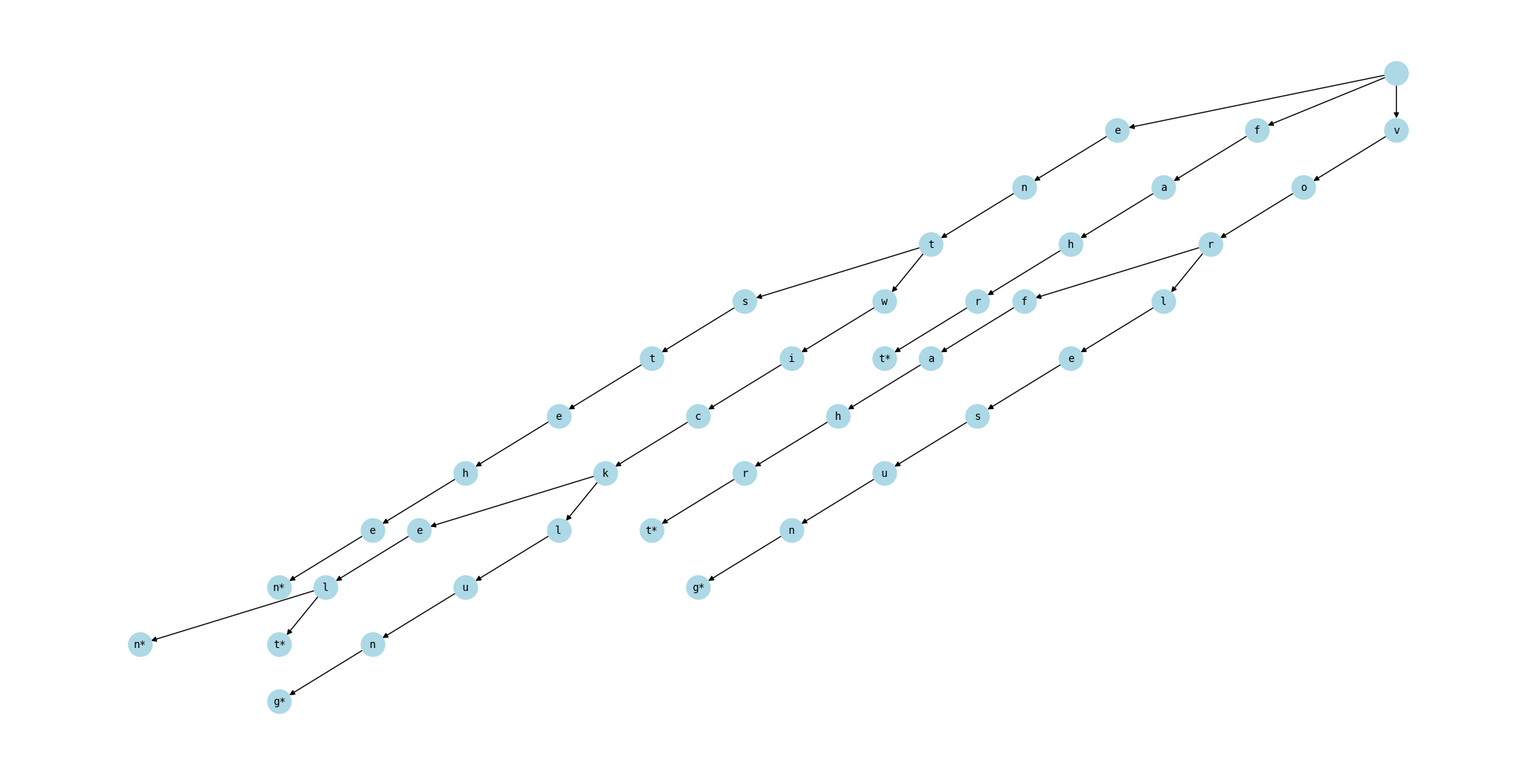

This chart was generated by the following Python code:
import matplotlib.pyplot as plt
import networkx as nx

class TrieNode:
    def __init__(self, char=""):
        self.char = char
        self.children = {}
        self.is_end = False

class Trie:
    def __init__(self):
        self.root = TrieNode()

    def insert(self, word):
        current = self.root
        for char in word:
            if char not in current.children:
                current.children[char] = TrieNode(char)
            current = current.children[char]
        current.is_end = True

def build_trie(words):
    trie = Trie()
    for word in words:
        trie.insert(word)
    return trie

def visualize_trie(trie):
    G = nx.DiGraph()
    pos = {}
    labels = {}

    def add_edges(node, parent_id=None, node_id=[0], x=0, y=0):
        current_id = node_id[0]
        node_id[0] += 1

        label = node.char if node.char else ""
        if node.is_end:
            label += "*"

        G.add_node(current_id)
        pos[current_id] = (x, -y)
        labels[current_id] = label

        if parent_id is not None:
            G.add_edge(parent_id, current_id)

        dx = -len(node.children) / 1.5
        for i, child in enumerate(sorted(node.children)):
            add_edges(node.children[child], current_id, node_id, x + dx + i, y + 1)

    add_edges(trie.root)

    plt.figure(figsize=(20, 10))
    nx.draw(G, pos, with_labels=False, arrows=True, node_size=500, node_color="lightblue", font_size=10)
    nx.draw_networkx_labels(G, pos, labels, font_size=10, font_family="monospace", verticalalignment='center')
    plt.axis("off")
    plt.tight_layout()
    plt.show()

# einzufügende Terme
words = [
"entstehen",
"entwickeln",
"entwickelt",
"entwicklung",
"fahrt",
"vorlesung",
"vorfahrt"]

trie = build_trie(words)
visualize_trie(trie)
